The GitHub repository mouselearning/PatternCNN contains a labelled image folder "Pic_for_CNN" with 3 categories: buy, nothing, sell. Examples follow, each with its label.

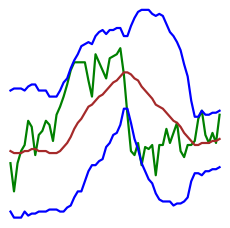
Label: buy

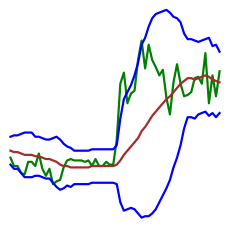
Label: sell

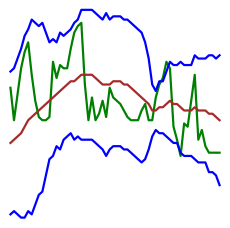
Label: nothing

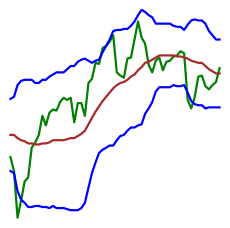
Label: buy

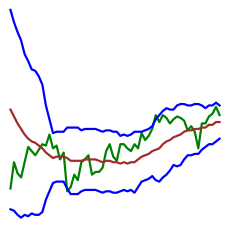
Label: nothing

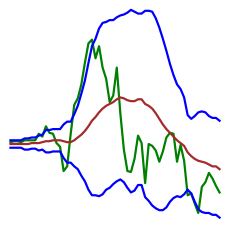
Label: buy
